Run: headless pygame with SDL's dummy video driver; simulated clock (each Clock.tick advances the game by its frame time, no real sleeping); random seed 0; keys injected as events and as key.get_pressed() state; mouse plan: one left click at the window centre at the start of phase 2, then a move to the lower-right quarter at the start of phase 3.
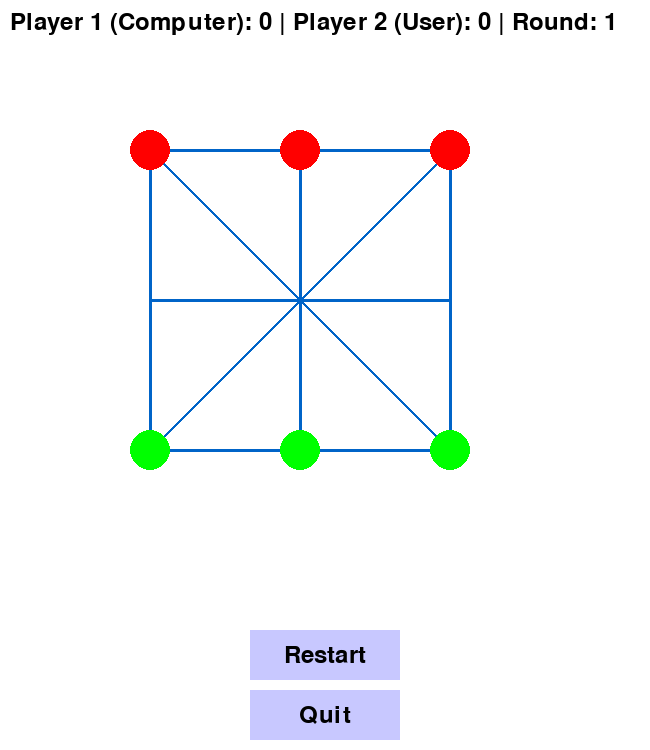
Frame 1 of 4 · flips 1–60 · no input
Frame 2 of 4 · flips 61–180 · clicked the window centre · tapped SPACE, RETURN · held RIGHT (→), D · screen unchanged from frame 1, image omitted
Frame 3 of 4 · flips 181–300 · moved the mouse to the lower-right quarter · held DOWN (↓), S · screen unchanged from frame 2, image omitted
Frame 4 of 4 · flips 301–420 · held LEFT (←), A, UP (↑), W · screen unchanged from frame 3, image omitted

The pygame program that drew these frames:

# -*- coding: utf-8 -*-
"""
Created on Sat Nov 16 18:17:38 2024

@author: Oluwashina Oyeniran
"""

import pygame
import sys
import random

# Initialize Pygame
pygame.init()

# Screen dimensions and colors
WIDTH, HEIGHT = 650, 750  # Increased height to give more space for the scoreboard and buttons
BLACK = (0, 0, 0)
WHITE = (255, 255, 255)
LINE_COLOR = (0, 100, 200)
BUTTON_COLOR = (200, 200, 255)
HOVER_COLOR = (150, 150, 255)

# Default Colors
DEFAULT_PLAYER1_COLOR = (255, 0, 0)  # Red (Computer)
DEFAULT_PLAYER2_COLOR = (0, 255, 0)  # Green (User)

# Game board points (representing intersections where sticks can be placed)
points = {
    1: (150, 150), 2: (300, 150), 3: (450, 150),
    4: (150, 300), 5: (300, 300), 6: (450, 300),
    7: (150, 450), 8: (300, 450), 9: (450, 450)
}

# Winning combinations
winning_combinations = [
    [1, 5, 9],  # Diagonal
    [2, 5, 8],  # Vertical middle
    [3, 5, 7],  # Diagonal
    [4, 5, 6]   # Horizontal middle
]

# Movement rules (valid movement groups) based on adjacency
valid_moves = {
    1: [2, 4, 5],  # 1 can move to 2, 4, and 5
    2: [1, 3, 5],  # 2 can move to 1, 3, and 5
    3: [2, 6, 5],  # 3 can move to 2, 6, and 5
    4: [1, 5, 7],  # 4 can move to 1, 5, and 7
    5: [1, 2, 3, 4, 6, 7, 8, 9],  # 5 can move to all adjacent points
    6: [3, 5, 9],  # 6 can move to 3, 5, and 9
    7: [4, 5, 8],  # 7 can move to 4, 5, and 8
    8: [5, 7, 9],  # 8 can move to 5, 7, and 9
    9: [5, 6, 8]   # 9 can move to 5, 6, and 8
}

# Keep track of occupied points
occupied_points = {point: "" for point in points.keys()}

# Screen setup
screen = pygame.display.set_mode((WIDTH, HEIGHT))
pygame.display.set_caption("Tactix")

# Variables to manage dragging
dragging = False
selected_point = None
user_turn = True

# Pre-placed pieces (positions) for user (B) and computer (R)
player1_positions = [1, 2, 3]  # Computer's initial positions (Red)
player2_positions = [7, 8, 9]  # User's initial positions (Green)

# Player Colors
player1_color = DEFAULT_PLAYER1_COLOR  # Computer's color (Red by default)
player2_color = DEFAULT_PLAYER2_COLOR  # User's color (Green by default)

# Score tracking
player1_score = 0
player2_score = 0
round_count = 1  # Track number of rounds

# Draw board and grid
def draw_board():
    # Fill background
    screen.fill(WHITE)
   
    # Draw board lines
    pygame.draw.line(screen, LINE_COLOR, (150, 150), (450, 150), 3)  # Top horizontal
    pygame.draw.line(screen, LINE_COLOR, (150, 300), (450, 300), 3)  # Middle horizontal
    pygame.draw.line(screen, LINE_COLOR, (150, 450), (450, 450), 3)  # Bottom horizontal
    pygame.draw.line(screen, LINE_COLOR, (150, 150), (150, 450), 3)  # Left vertical
    pygame.draw.line(screen, LINE_COLOR, (300, 150), (300, 450), 3)  # Middle vertical
    pygame.draw.line(screen, LINE_COLOR, (450, 150), (450, 450), 3)  # Right vertical
    pygame.draw.line(screen, LINE_COLOR, (150, 150), (450, 450), 3)  # Diagonal top-left to bottom-right
    pygame.draw.line(screen, LINE_COLOR, (450, 150), (150, 450), 3)  # Diagonal top-right to bottom-left

    # Draw sticks (user: Green, computer: Red)
    for point, player in occupied_points.items():
        if player == "B":
            pygame.draw.circle(screen, player2_color, points[point], 20)
        elif player == "R":
            pygame.draw.circle(screen, player1_color, points[point], 20)

    # If dragging, draw the selected stick under the cursor
    if dragging and selected_point is not None:
        pygame.draw.circle(screen, player2_color if user_turn else player1_color, pygame.mouse.get_pos(), 20)

# Check for a winner
def check_winner(player):
    for combination in winning_combinations:
        if all(occupied_points[point] == player for point in combination):
            return True
    return False

# Display messages (e.g., "User wins!" or "Computer wins!")
def display_message(message, color, y_offset=0):
    font = pygame.font.SysFont(None, 48)
    text = font.render(message, True, color)
    text_rect = text.get_rect(center=(WIDTH // 2, HEIGHT // 2 + y_offset))
    screen.blit(text, text_rect)

# Reset the game
def reset_game():
    global occupied_points, user_turn, round_count
    # Reset the board and positions
    occupied_points = {point: "" for point in points.keys()}
    for point in player1_positions:
        occupied_points[point] = "R"  # Computer's initial positions
    for point in player2_positions:
        occupied_points[point] = "B"  # User's initial positions
    user_turn = True  # User starts the game again

# Draw buttons
def draw_buttons():
    # Define button dimensions and positions (below the board)
    button_width, button_height = 150, 50
    restart_button = pygame.Rect(WIDTH // 2 - button_width // 2, HEIGHT - 120, button_width, button_height)
    quit_button = pygame.Rect(WIDTH // 2 - button_width // 2, HEIGHT - 60, button_width, button_height)

    # Draw buttons
    pygame.draw.rect(screen, BUTTON_COLOR, restart_button)
    pygame.draw.rect(screen, BUTTON_COLOR, quit_button)

    # Button text
    font = pygame.font.SysFont(None, 36)
    restart_text = font.render("Restart", True, BLACK)
    quit_text = font.render("Quit", True, BLACK)

    # Button text positioning
    screen.blit(restart_text, (WIDTH // 2 - button_width // 2 + (button_width - restart_text.get_width()) // 2, HEIGHT - 120 + (button_height - restart_text.get_height()) // 2))
    screen.blit(quit_text, (WIDTH // 2 - button_width // 2 + (button_width - quit_text.get_width()) // 2, HEIGHT - 60 + (button_height - quit_text.get_height()) // 2))

    return restart_button, quit_button

# Get computer move (random valid move)
def get_computer_move():
    empty_points = [point for point, player in occupied_points.items() if player == ""]
    computer_positions = [point for point, player in occupied_points.items() if player == "R"]
    for from_point in computer_positions:
        possible_moves = valid_moves[from_point]
        for move in possible_moves:
            if move in empty_points:
                return move, from_point
    return None

# Draw the score tracker
def draw_score():
    font = pygame.font.SysFont(None, 36)
    score_text = font.render(f"Player 1 (Computer): {player1_score} | Player 2 (User): {player2_score} | Round: {round_count}", True, BLACK)
    screen.blit(score_text, (10, 10))

# Main game loop
def main():
    global dragging, selected_point, user_turn, player1_score, player2_score, round_count

    # Reset the game state
    reset_game()

    # Main loop variables
    running = True
    game_over = False

    while running:
        draw_board()
        draw_score()  # Display the score tracker

        # Draw buttons
        restart_button, quit_button = draw_buttons()

        if game_over:
            pygame.display.flip()

            for event in pygame.event.get():
                if event.type == pygame.QUIT:
                    pygame.quit()
                    sys.exit()

                if event.type == pygame.MOUSEBUTTONDOWN:
                    mouse_pos = pygame.mouse.get_pos()

                    if restart_button.collidepoint(mouse_pos):
                        reset_game()
                        round_count = 1  # Reset round count
                        player1_score = 0  # Reset scores
                        player2_score = 0
                        game_over = False
                    elif quit_button.collidepoint(mouse_pos):
                        pygame.quit()
                        sys.exit()

        else:
            pygame.display.flip()

            for event in pygame.event.get():
                if event.type == pygame.QUIT:
                    pygame.quit()
                    sys.exit()

                elif event.type == pygame.MOUSEBUTTONDOWN and user_turn:
                    mouse_pos = pygame.mouse.get_pos()

                    # Check if user clicked on one of their sticks
                    for point, coords in points.items():
                        if occupied_points[point] == "B" and pygame.math.Vector2(mouse_pos).distance_to(coords) < 30:
                            dragging = True
                            selected_point = point
                            break

                elif event.type == pygame.MOUSEBUTTONUP and dragging:
                    mouse_pos = pygame.mouse.get_pos()
                    dragging = False

                    # Find a valid drop point and move the stick
                    for point, coords in points.items():
                        if occupied_points[point] == "" and pygame.math.Vector2(mouse_pos).distance_to(coords) < 30:
                            if point in valid_moves[selected_point]:
                                occupied_points[point] = "B"
                                occupied_points[selected_point] = ""
                                selected_point = None
                                user_turn = False

                                # Check if user wins
                                if check_winner("B"):
                                    player2_score += 1
                                    display_message("User wins!", player2_color, 100)
                                    if player2_score == 3:
                                        display_message("User wins the game!", player2_color, 200)
                                        game_over = True
                                    else:
                                        round_count += 1  # Only increment round count after a player wins
                                        reset_game()  # Reset after each win
                                    break

                # Computer's turn if it's not the user's turn
                if not user_turn and not game_over:
                    pygame.time.delay(500)  # Brief delay for computer move
                    move = get_computer_move()

                    if move:
                        target_point, from_point = move
                        occupied_points[target_point] = "R"
                        occupied_points[from_point] = ""

                        # Check if computer wins
                        if check_winner("R"):
                            player1_score += 1
                            display_message("Computer wins!", player1_color, 100)
                            if player1_score == 3:
                                display_message("Computer wins the game!", player1_color, 200)
                                game_over = True
                            else:
                                round_count += 1  # Only increment round count after a player wins
                                reset_game()  # Reset after each win
                            break
                    user_turn = True

if __name__ == "__main__":
    main()
